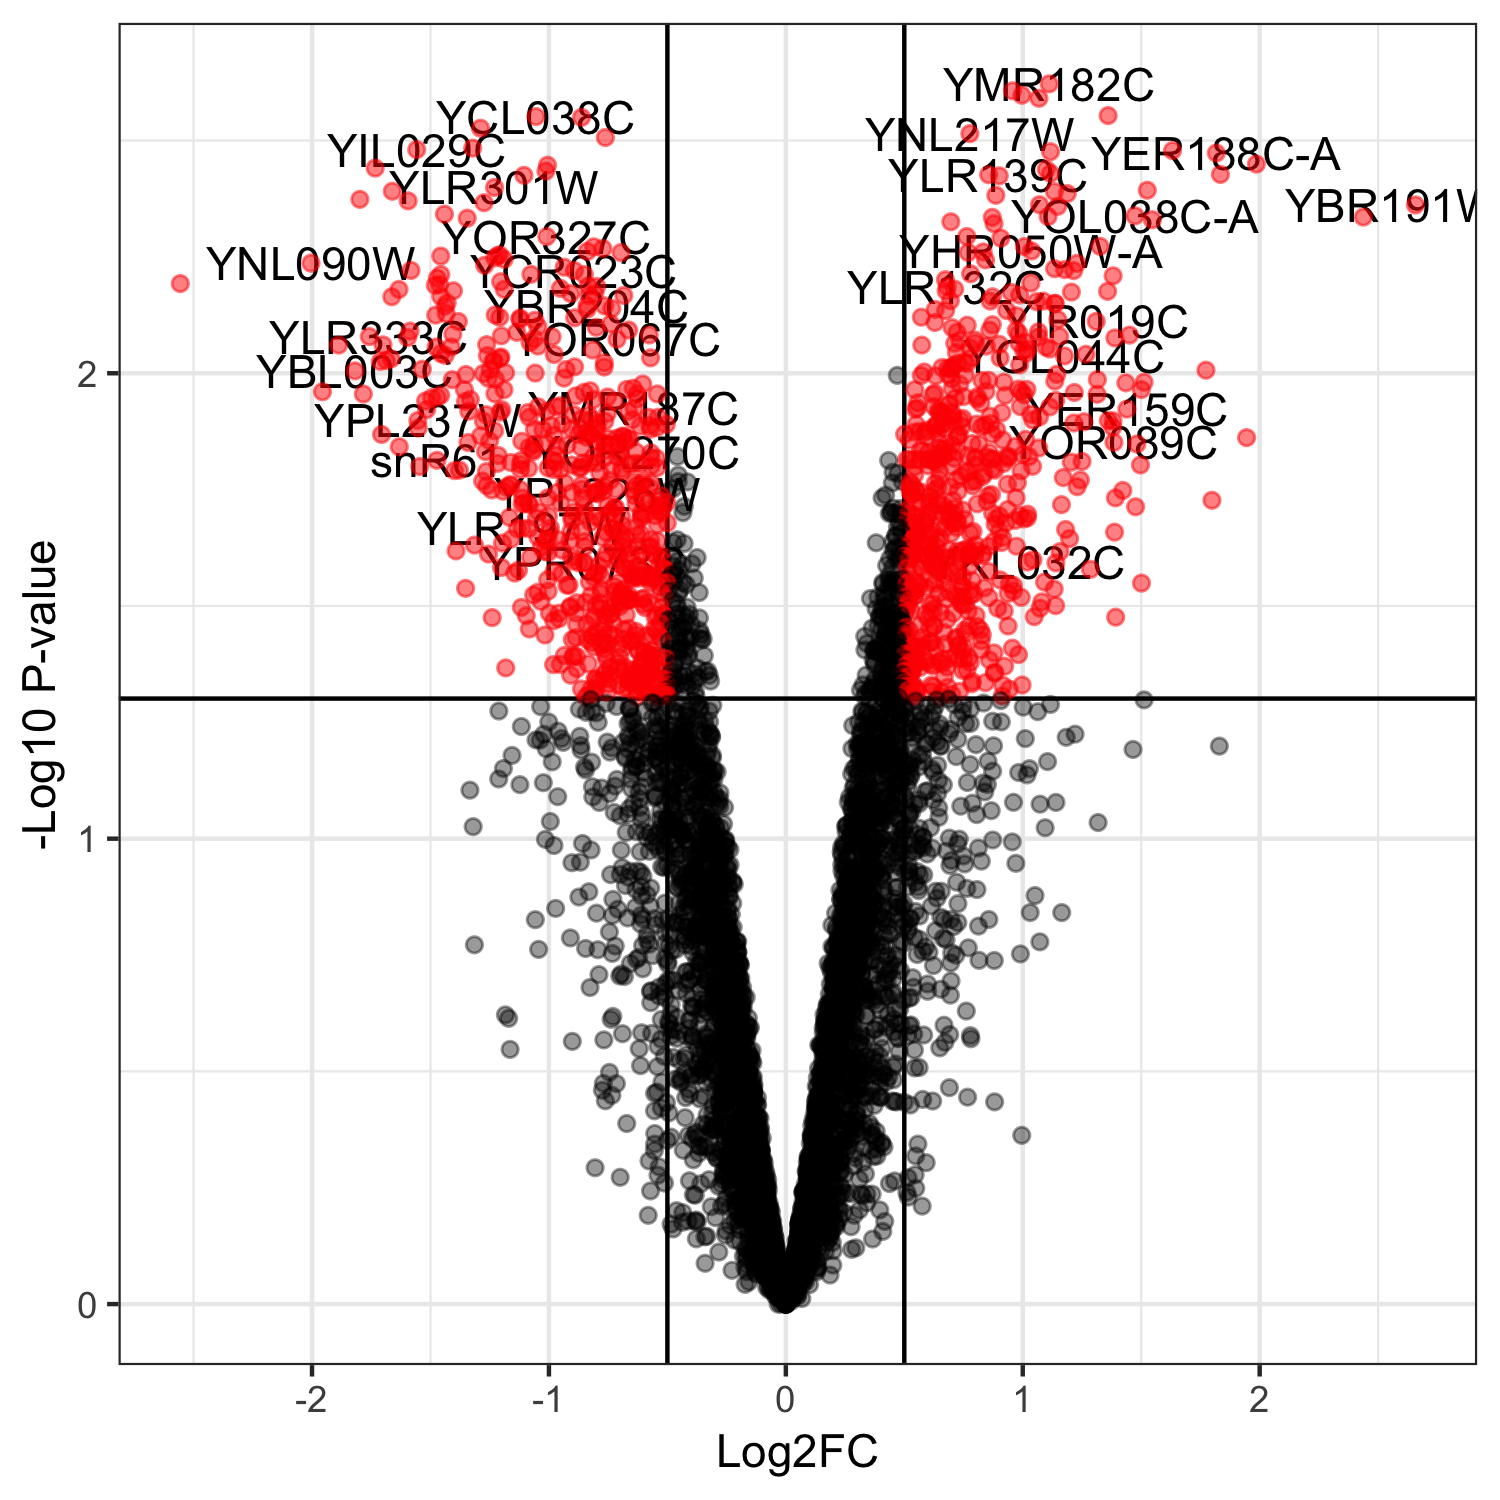

The file beside this chart, header and first rows:
, genes, logFC, logCPM, PValue, FDR
3092, YMR182C, 1.112, 5.278, 0.002389, 0.1763
962, YOR037W, 0.9568, 6.863, 0.002473, 0.1763
3072, YMR164C, 0.9962, 6.482, 0.002527, 0.1763
1748, YGR215W, 1.068, 7.18, 0.002566, 0.1763
3252, YBL100C, 1.36, 7.201, 0.002794, 0.1763
5503, YCL038C, -1.055, 5.933, 0.002809, 0.1763
3351, YBR004C, -0.8623, 5.584, 0.00282, 0.1763
1669, YGR137W, -1.289, 3.029, 0.002976, 0.1763
3764, YNL217W, 0.7766, 6.26, 0.003056, 0.1763
5006, YHL036W, -0.7619, 6.186, 0.003115, 0.1763
4777, YEL017C-A, -1.322, 5.811, 0.003283, 0.1763
5409, YIL029C, -1.558, 3.535, 0.003307, 0.1763
2822, YML090W, 1.632, 5.076, 0.003324, 0.1763
5231, YHR177W, 1.117, 4.866, 0.00334, 0.1763
4997, YER188C-A, 1.817, 2.201, 0.003364, 0.1763
4545, YKL066W, 1.986, 6.437, 0.003553, 0.1763
3719, YNL265C, -1.006, 5.236, 0.003573, 0.1763
2092, YLR229C, -1.733, 5.929, 0.003624, 0.1763
504, YDR274C, 1.099, 4.629, 0.003647, 0.1763
3951, YNL024C-A, -1.013, 5.711, 0.003678, 0.1763
3801, YNL179C, 1.117, 5.469, 0.003721, 0.1763
850, YOL077W-A, 1.834, 9.388, 0.003739, 0.1763
2012, YLR139C, 0.8561, 5.695, 0.003744, 0.1763
4755, YEL038W, -1.105, 4.312, 0.003757, 0.1763
3992, YNR020C, 0.9008, 6.333, 0.003765, 0.1763
2164, YLR301W, -1.23, 6.462, 0.003988, 0.1763
3685, YNL300W, 1.526, 7.148, 0.004043, 0.1763
1858, YLL020C, -1.661, 2.575, 0.004064, 0.1763
2434, YPL163C, 1.134, 7.482, 0.004071, 0.1763
4956, YER150W, 1.188, 7.504, 0.00411, 0.1763
3327, YBL021C, 0.8863, 6.036, 0.004146, 0.1763
3725, YNL259C, -1.798, 5.343, 0.00423, 0.1763
2857, YML056C, -1.594, 5.952, 0.004262, 0.1763
1926, YLR050C, -1.274, 5.871, 0.0043, 0.1763
4152, YJL104W, 1.071, 7.217, 0.004344, 0.1763
3538, YBR191W-A, 2.657, 2.02, 0.004349, 0.1763
3800, YNL180C, 1.147, 9.107, 0.004379, 0.1763
5561, YCR024C-B, -1.441, 8.423, 0.004551, 0.1763
888, YOL038C-A, 1.474, 4.043, 0.004589, 0.1763
672, YDR446W, 1.107, 1.132, 0.004606, 0.1763
3336, YBL012C, 2.437, 2.435, 0.004618, 0.1763
5136, YHR083W, 0.8713, 6.687, 0.004624, 0.1763
3105, YMR194W, -1.345, 6.557, 0.004643, 0.1763
4468, YKL147C, 1.547, 2.621, 0.004679, 0.1763
1478, YGL061C, 0.6964, 5.936, 0.004726, 0.1763
1687, YGR156W, 0.8787, 6.281, 0.004771, 0.1763
1298, YGL254W, 0.7636, 5.949, 0.005084, 0.1763
1234, YOR327C, -1.009, 7.251, 0.005086, 0.1763
2187, YLR326W, 0.9074, 6.367, 0.005125, 0.1763
953, YOR028C, 1.326, 6.002, 0.005337, 0.1763
1206, YOR298C-A, 1.007, 9.735, 0.005343, 0.1763
4838, YER042W, -0.811, 7.418, 0.005349, 0.1763
4876, YER074W-A, -0.7724, 6.238, 0.005394, 0.1763
5102, YHR050W-A, 1.037, 6.499, 0.005461, 0.1763
2655, YPR069C, -0.8381, 7.487, 0.005472, 0.1763
5598, YCR071C, 0.8331, 6.848, 0.005488, 0.1763
3620, YBR268W, 0.7697, 5.986, 0.005503, 0.1763
4031, YNR059W, -0.6957, 5.137, 0.005504, 0.1763
5174, YHR122W, -1.208, 6.32, 0.005566, 0.1763
3457, YBR109C, -1.216, 7.647, 0.005589, 0.1763
... 5,774 more rows
